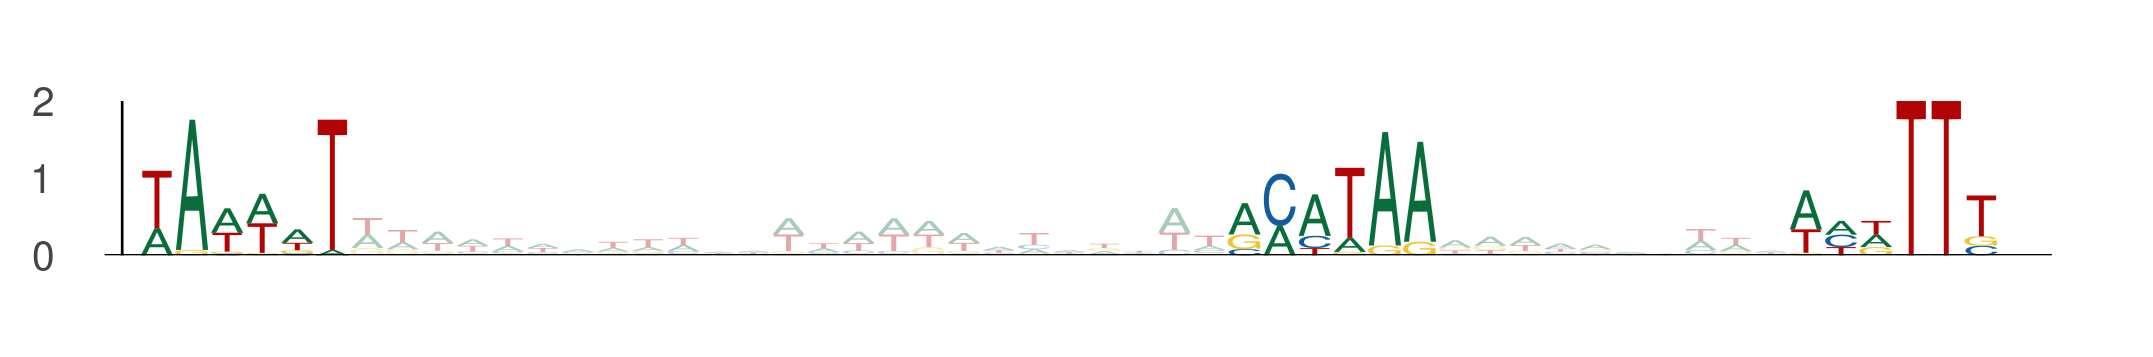

The table this chart was drawn from, first rows:
seq_index, start_position, end_position, is_reversed_complement
915, 35, 41, 0
915, 66, 72, 0
915, 82, 88, 0
879, 35, 41, 0
879, 66, 72, 0
879, 82, 88, 0
1680, 57, 63, 0
1680, 88, 94, 0
1680, 104, 110, 0
4599, 43, 49, 0
4599, 74, 80, 0
4599, 90, 96, 0
2896, 15, 21, 0
2896, 46, 52, 0
2896, 62, 68, 0
2423, 32, 38, 0
2423, 63, 69, 0
2423, 79, 85, 0
5311, 39, 45, 0
5311, 70, 76, 0
5311, 86, 92, 0
5033, 44, 50, 0
5033, 75, 81, 0
5033, 91, 97, 0
3198, 45, 51, 0
3198, 76, 82, 0
3198, 92, 98, 0
3590, 87, 93, 0
3590, 118, 124, 0
3590, 134, 140, 0
3199, 65, 71, 0
3199, 96, 102, 0
3199, 112, 118, 0
4991, 23, 29, 0
4991, 54, 60, 0
4991, 70, 76, 0
1296, 86, 92, 0
1296, 117, 123, 0
1296, 133, 139, 0
3083, 57, 63, 0
3083, 88, 94, 0
3083, 104, 110, 0
1345, 74, 80, 0
1345, 105, 111, 0
1345, 121, 127, 0
2334, 95, 101, 0
2334, 126, 132, 0
2334, 142, 148, 0
4939, 82, 88, 0
4939, 113, 119, 0
4939, 129, 135, 0
5177, 20, 26, 0
5177, 51, 57, 0
5177, 67, 73, 0
4308, 57, 63, 0
4308, 88, 94, 0
4308, 104, 110, 0
3634, 52, 58, 0
3634, 83, 89, 0
3634, 99, 105, 0
... 15 more rows
